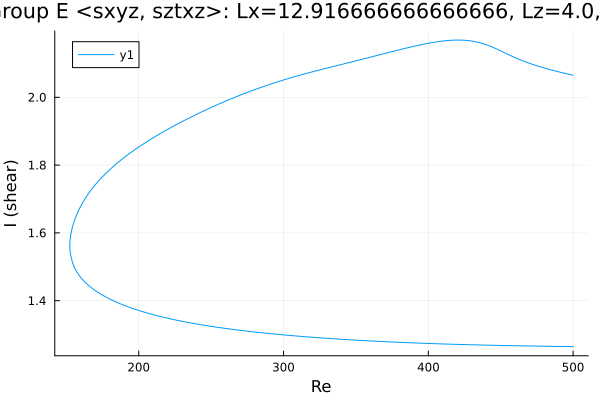

Values plotted in this chart, from the file beside it:
Re, shear
500.0, 2.065
499.8, 2.065
498.4, 2.067
497, 2.068
495.6, 2.069
494.2, 2.071
492.8, 2.072
491.3, 2.074
489.9, 2.075
488.5, 2.077
487.1, 2.078
485.7, 2.08
484.3, 2.081
482.9, 2.083
481.4, 2.085
480, 2.086
478.6, 2.088
477.2, 2.09
475.8, 2.092
474.6, 2.093
473.2, 2.095
471.8, 2.097
470.4, 2.1
468.9, 2.102
467.5, 2.104
466.1, 2.106
464.7, 2.109
463.3, 2.111
461.9, 2.113
460.5, 2.116
459.1, 2.119
457.6, 2.121
456.2, 2.124
454.8, 2.127
453.4, 2.13
452, 2.133
450.6, 2.136
449.2, 2.139
447.7, 2.141
446.3, 2.144
444.9, 2.147
443.5, 2.149
442.1, 2.152
440.7, 2.154
439.3, 2.156
437.8, 2.158
436.4, 2.16
435, 2.162
433.6, 2.163
432.2, 2.164
430.8, 2.165
429.4, 2.166
427.9, 2.167
426.5, 2.168
425.1, 2.168
423.7, 2.169
422.3, 2.169
420.9, 2.169
419.5, 2.169
418, 2.169
... 498 more rows
